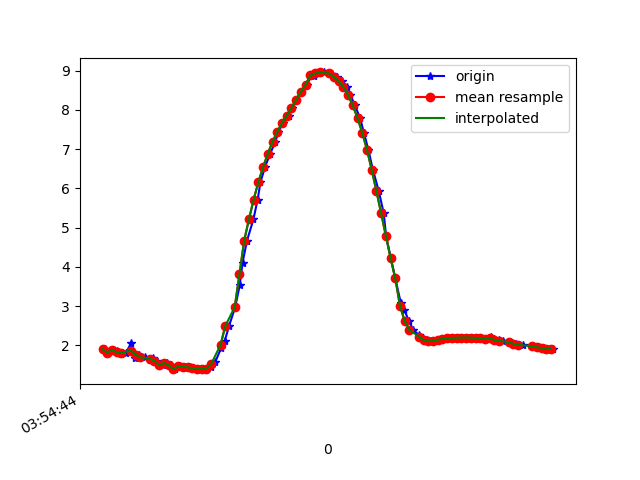

The table this chart was drawn from, first rows:
1618199685071, 895348017784995, 1.9039627, -3.8951626, 8.788778
1618199685085, 895348037015765, 1.817, -3.925, 8.794
1618199685107, 895348056246535, 1.89, -3.918, 8.782
1618199685120, 895348075477305, 1.858, -3.868, 8.81
1618199685139, 895348094708075, 1.788, -3.954, 8.787
1618199685158, 895348113938845, 1.813, -3.892, 8.809
1618199685182, 895348133169615, 2.058, -3.915, 8.745
1618199685196, 895348152400385, 1.684, -3.961, 8.804
1618199685216, 895348171631155, 1.763, -3.925, 8.805
1618199685238, 895348190861925, 1.697, -3.889, 8.834
1618199685260, 895348210092695, 1.639, -4.008, 8.792
1618199685272, 895348229323465, 1.69, -3.987, 8.792
1618199685291, 895348248554235, 1.611, -3.958, 8.819
1618199685316, 895348267785005, 1.492, -4.05, 8.798
1618199685335, 895348287015775, 1.557, -4.046, 8.789
1618199685348, 895348306246545, 1.493, -3.996, 8.823
1618199685368, 895348325477315, 1.398, -4.034, 8.821
1618199685390, 895348344708085, 1.465, -4.094, 8.783
1618199685408, 895348363938855, 1.464, -4.082, 8.788
1618199685432, 895348383169625, 1.443, -4.1, 8.783
1618199685443, 895348402400395, 1.424, -4.127, 8.774
1618199685463, 895348421631165, 1.405, -4.144, 8.769
1618199685486, 895348440861935, 1.396, -4.142, 8.771
1618199685500, 895348460092705, 1.409, -4.125, 8.777
1618199685520, 895348479323475, 1.463, -4.094, 8.783
1618199685538, 895348498554245, 1.586, -4.04, 8.786
1618199685562, 895348517785015, 1.929, -4.16, 8.661
1618199685577, 895348537015785, 2.104, -3.777, 8.795
1618199685596, 895348556246555, 2.497, -3.59, 8.77
1618199685622, 895348575477325, 2.98, -3.386, 8.7
1618199685641, 895348594708095, 3.53, -3.144, 8.585
1618199685653, 895348613938865, 4.107, -2.852, 8.428
1618199685672, 895348633169635, 4.671, -2.524, 8.237
1618199685699, 895348652400405, 5.21, -2.154, 8.016
1618199685717, 895348671631175, 5.716, -1.738, 7.768
1618199685729, 895348690861945, 6.159, -1.331, 7.506
1618199685748, 895348710092715, 6.543, -1.002, 7.227
1618199685770, 895348729323485, 6.884, -0.7594, 6.934
1618199685792, 895348748554255, 7.188, -0.5788, 6.636
1618199685805, 895348767785025, 7.444, -0.4514, 6.358
1618199685824, 895348787015795, 7.662, -0.3615, 6.099
1618199685850, 895348806246565, 7.852, -0.3023, 5.857
1618199685864, 895348825477335, 8.055, -0.2559, 5.575
1618199685881, 895348844708105, 8.25, -0.2462, 5.283
1618199685900, 895348863938875, 8.464, -0.2287, 4.934
1618199685926, 895348883169645, 8.643, -0.1643, 4.617
1618199685945, 895348902400415, 8.883, 0.5745, 4.1
1618199685957, 895348921631185, 8.867, -0.04647, 4.172
1618199685977, 895348940861955, 8.926, 0.02252, 4.045
1618199685997, 895348960092725, 8.953, 0.0764, 3.984
1618199686020, 895348979323495, 8.947, 0.1034, 3.998
1618199686034, 895348998554265, 8.907, 0.09727, 4.086
1618199686053, 895349017785035, 8.838, 0.06066, 4.234
1618199686074, 895349037015805, 8.734, -0.01868, 4.445
1618199686097, 895349056246575, 8.584, -0.1429, 4.726
1618199686110, 895349075477345, 8.378, -0.3155, 5.074
1618199686129, 895349094708115, 8.112, -0.5249, 5.474
1618199686151, 895349113938885, 7.791, -0.7514, 5.897
1618199686167, 895349133169655, 7.42, -1.011, 6.321
1618199686186, 895349152400425, 6.985, -1.339, 6.742
1618199686205, 895349171631195, 6.479, -1.721, 7.149
... 39 more rows
